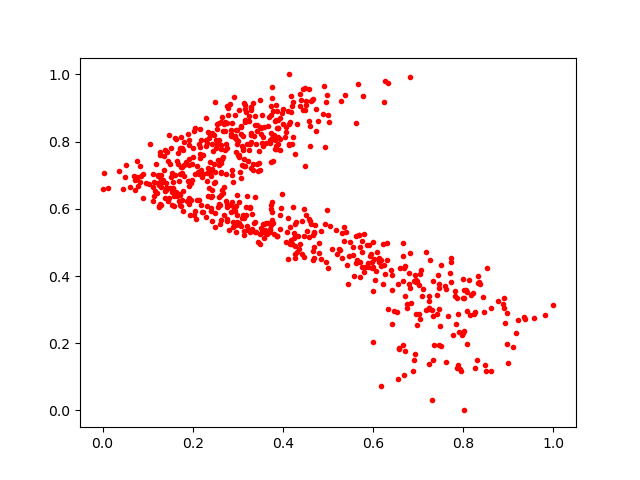

The file beside this chart, header and first rows:
0.59507215, 0.46406198
0.05994, 0.6654
0.3273, 0.6059
0.2837, 0.9109
0.1814, 0.7318
0.3149, 0.8592
0.1453, 0.6243
0.1222, 0.677
0.1471, 0.6335
0.3688, 0.8718
0.7985, 0.2293
0.1276, 0.6158
0.1897, 0.8215
0.375, 0.5907
0.2852, 0.8163
0.2289, 0.7883
0.3061, 0.823
0.2637, 0.7352
0.4236, 0.5123
0.2586, 0.729
0.3062, 0.6915
0.2497, 0.5454
0.6259, 0.4052
0.3423, 0.8493
0.3885, 0.8395
0.3776, 0.8913
0.6696, 0.4244
0.2052, 0.8415
0.6214, 0.4955
0.7007, 0.2873
0.3858, 0.8896
0.2842, 0.5919
0.6655, 0.498
0.1634, 0.8083
0.3835, 0.8627
0.7723, 0.4416
0.5576, 0.3997
0.1972, 0.6756
0.5187, 0.5372
0.2188, 0.6122
0.3526, 0.7955
0.7048, 0.2726
0.1116, 0.7041
0.3782, 0.5568
0.4227, 0.9165
0.3273, 0.6015
0.1388, 0.7738
0.4504, 0.9079
0.4095, 0.5321
0.7825, 0.3546
0.4068, 0.8297
0.1027, 0.675
0.3712, 0.5397
0.428, 0.5613
0.6896, 0.1161
0.4358, 0.4804
0.5707, 0.4849
0.4323, 0.8538
0.4141, 0.7886
0.1403, 0.678
0.2579, 0.8543
... 651 more rows
